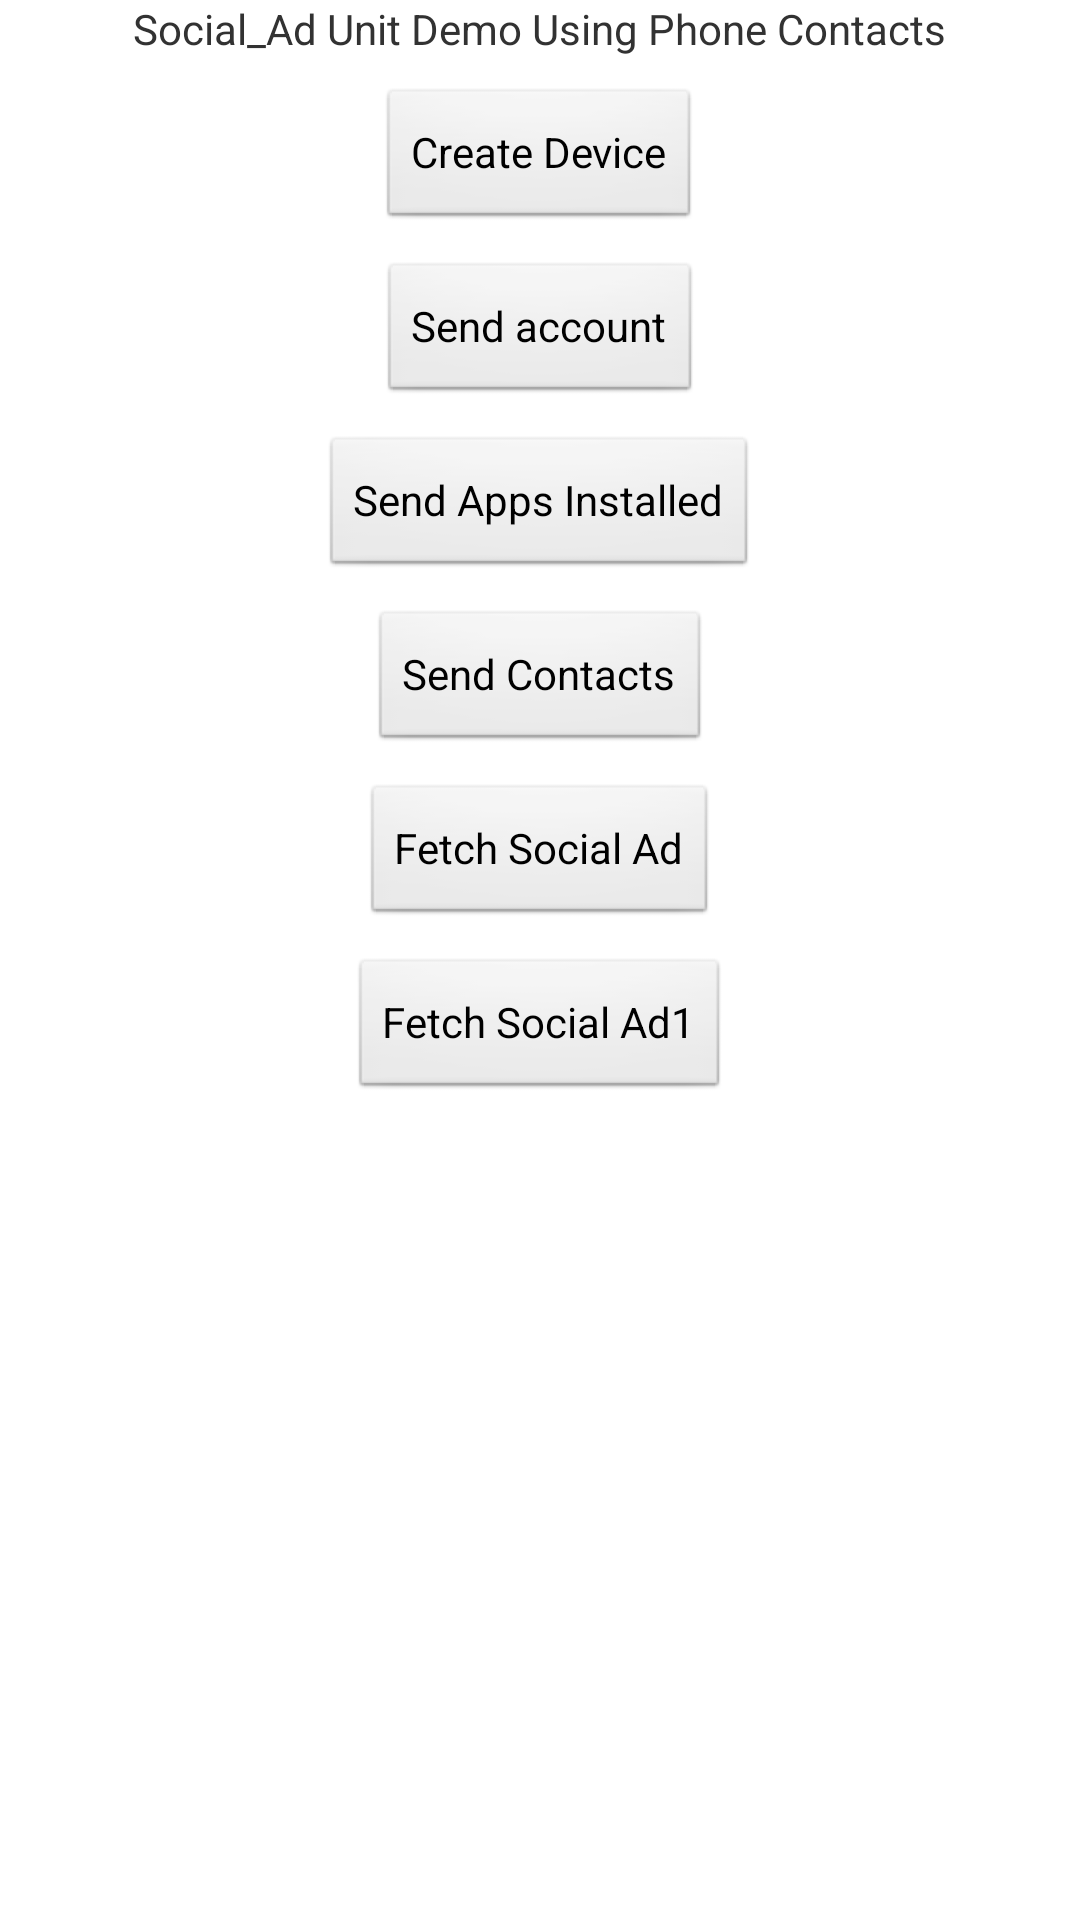

Android layout source for this screen:
<!-- AndroidManifest.xml: application theme AppTheme -->
<!-- res/layout/fragment_contact_layout.xml -->
<RelativeLayout xmlns:android="http://schemas.android.com/apk/res/android"
    xmlns:tools="http://schemas.android.com/tools"
    android:id="@+id/container"
    android:layout_width="match_parent"
    android:layout_height="match_parent"
    android:paddingBottom="@dimen/activity_vertical_margin"
    android:paddingLeft="@dimen/activity_horizontal_margin"
    android:paddingRight="@dimen/activity_horizontal_margin"
    android:paddingTop="@dimen/activity_vertical_margin">
<ScrollView
     android:layout_width="match_parent"
    android:layout_height="match_parent">
    
<RelativeLayout 
    android:layout_width="match_parent"
    android:layout_height="match_parent">
    
     
    <TextView
        android:id="@+id/text"
        android:layout_width="wrap_content"
        android:layout_height="wrap_content"
        android:layout_centerHorizontal="true"
        android:text="Social_Ad Unit Demo Using Phone Contacts" />


    <Button
        android:id="@+id/createDevice"
        android:layout_width="wrap_content"
        android:layout_height="wrap_content"
        android:layout_below="@id/text"
        android:layout_centerHorizontal="true"
        android:layout_marginTop="10dp"
        android:text="Create Device" />
    
    <Button
        android:id="@+id/createAccount"
        android:layout_width="wrap_content"
        android:layout_height="wrap_content"
        android:layout_centerHorizontal="true"
        android:layout_marginTop="10dp"
        android:layout_below="@id/createDevice"
        android:text="Send account" />
    
    <Button
        android:id="@+id/createAppsinstalled"
        android:layout_width="wrap_content"
        android:layout_height="wrap_content"
        android:layout_centerHorizontal="true"
        android:layout_marginTop="10dp"
        android:layout_below="@id/createAccount"
        android:text="Send Apps Installed" />
    
    <Button
        android:id="@+id/createContacts"
        android:layout_width="wrap_content"
        android:layout_height="wrap_content"
        android:layout_centerHorizontal="true"
        android:layout_marginTop="10dp"
        android:layout_below="@id/createAppsinstalled"
        android:text="Send Contacts" />  
        
    <Button
        android:id="@+id/fetchAd"
        android:layout_width="wrap_content"
        android:layout_height="wrap_content"
        android:layout_centerHorizontal="true"
        android:layout_marginTop="10dp"
        android:layout_below="@id/createContacts"
        android:text="Fetch Social Ad" />
    
    <Button
        android:id="@+id/fetchAd1"
        android:layout_width="wrap_content"
        android:layout_height="wrap_content"
        android:layout_centerHorizontal="true"
        android:layout_marginTop="10dp"
        android:layout_below="@id/fetchAd"
        android:text="Fetch Social Ad1" />     
    
</RelativeLayout>
</ScrollView>
</RelativeLayout>
<!-- resources referenced by this layout -->
<resources>
  <style name="AppTheme" parent="AppBaseTheme">
          
      </style>
  <style name="AppBaseTheme" parent="android:Theme.Light">
          
      </style>
</resources>
